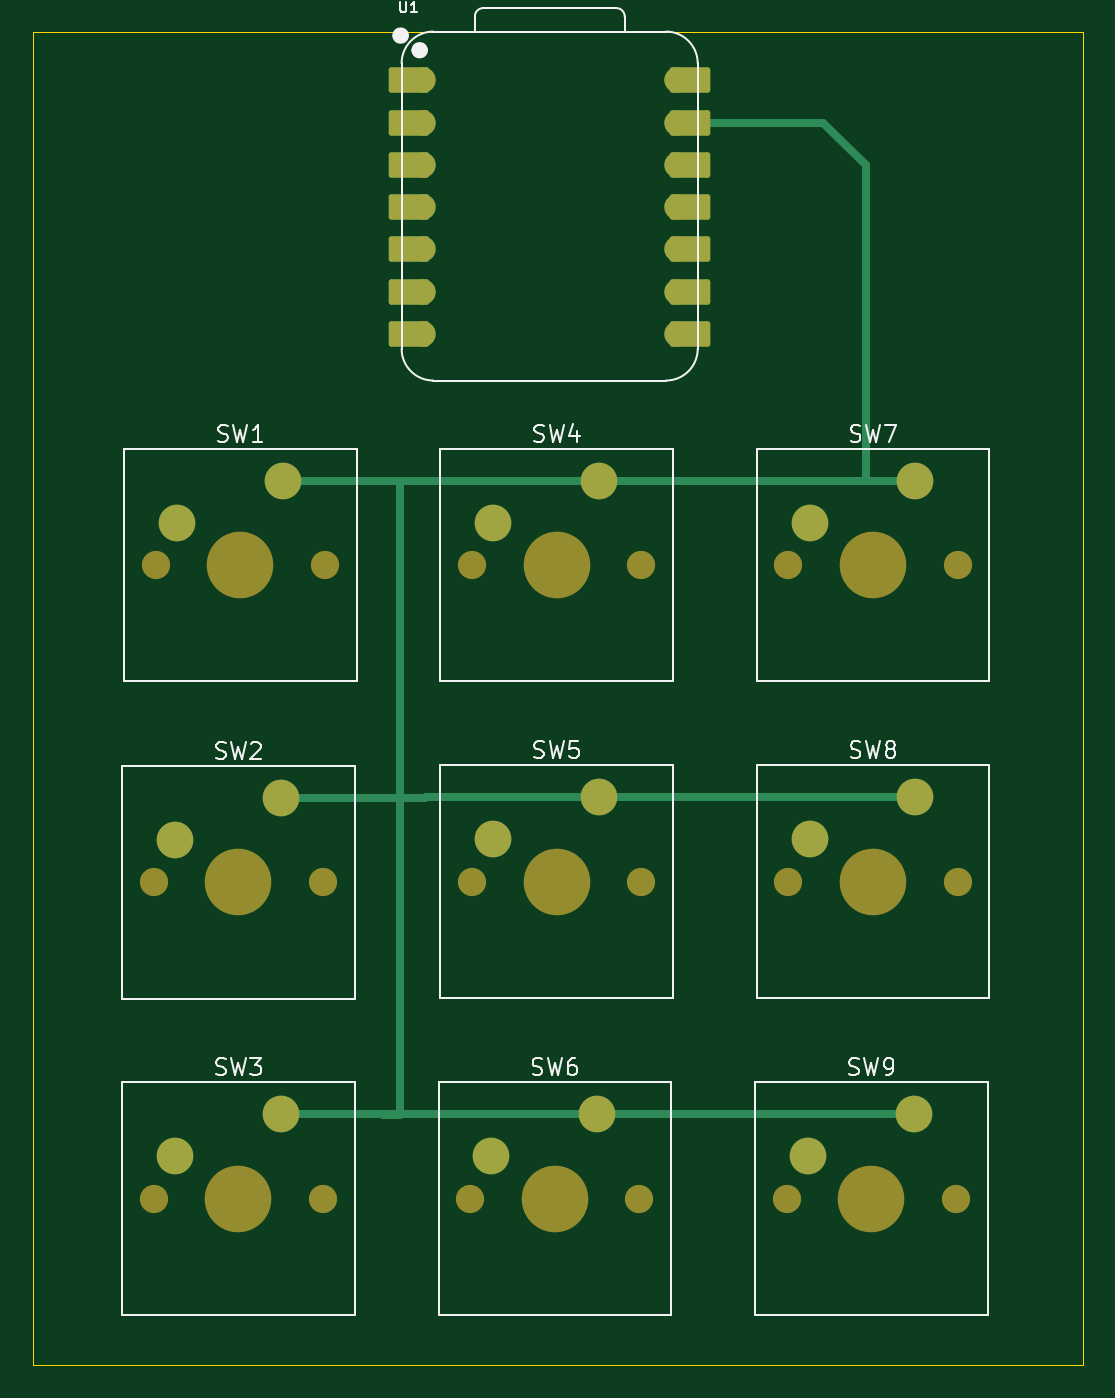
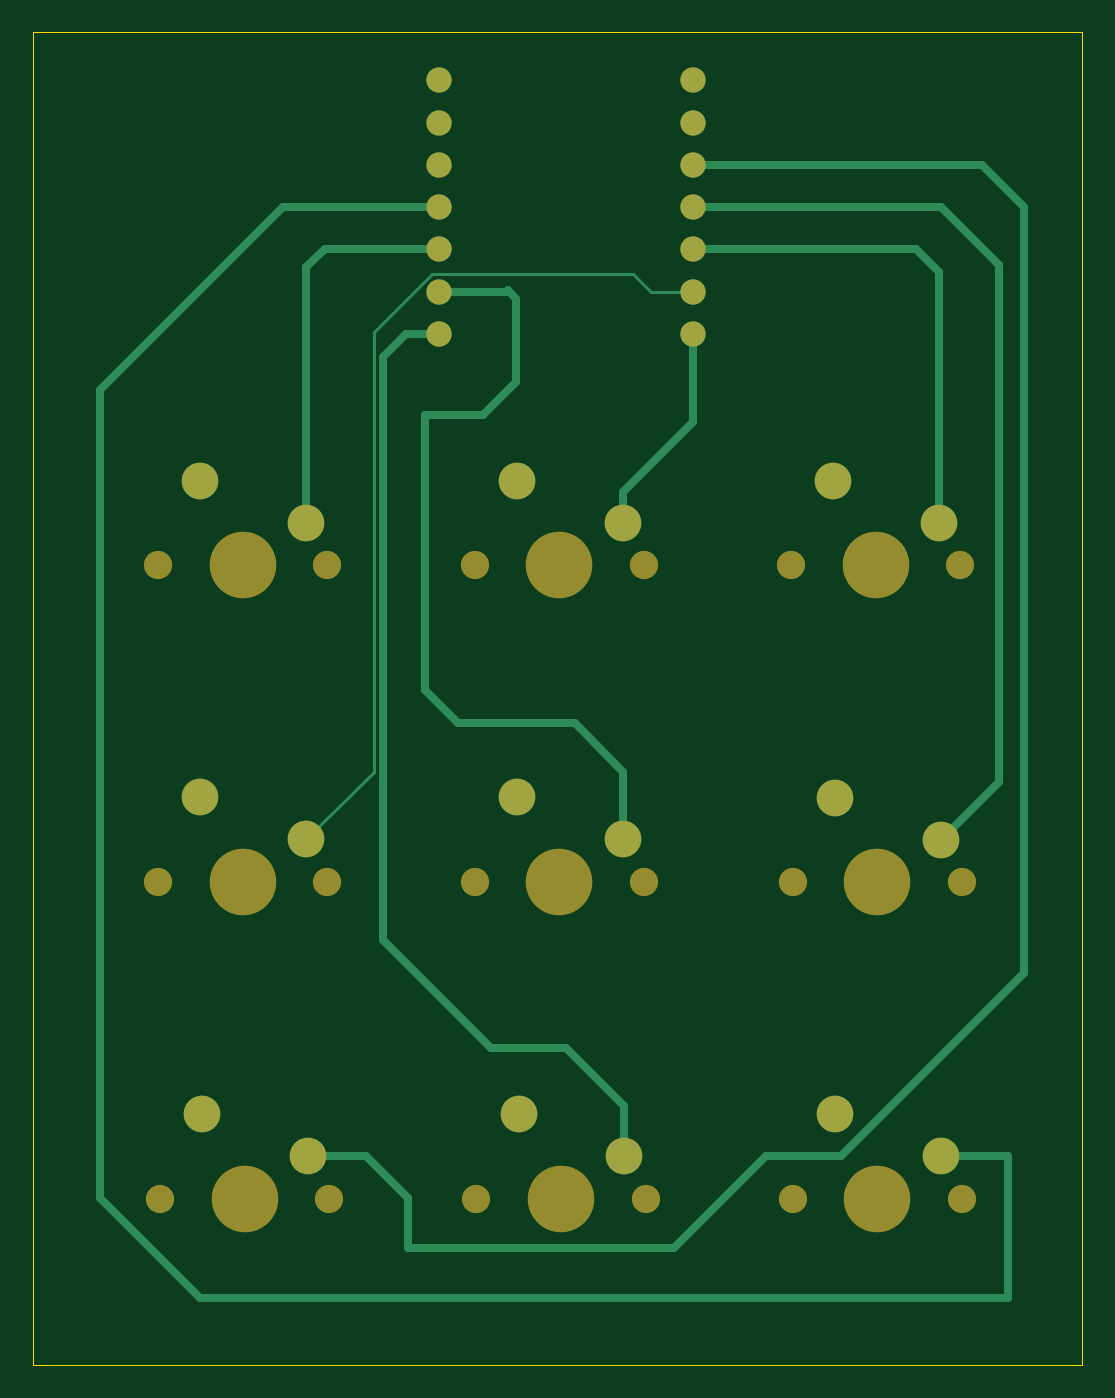
Circuit board: 9 layer files. Board 63.0 x 80.0 mm.
- bottom_copper: macro pad-B_Cu.gbr (6441 bytes)
- bottom_mask: macro pad-B_Mask.gbr (2448 bytes)
- paste: macro pad-B_Paste.gbr (467 bytes)
- bottom_silk: macro pad-B_Silkscreen.gbr (468 bytes)
- outline: macro pad-Edge_Cuts.gbr (625 bytes)
- top_copper: macro pad-F_Cu.gbr (5524 bytes)
- top_mask: macro pad-F_Mask.gbr (3729 bytes)
- paste: macro pad-F_Paste.gbr (467 bytes)
- top_silk: macro pad-F_Silkscreen.gbr (20861 bytes)

=== bottom_copper: macro pad-B_Cu.gbr (6441 bytes, source omitted) ===
=== bottom_mask: macro pad-B_Mask.gbr ===
%TF.GenerationSoftware,KiCad,Pcbnew,9.0.5*%
%TF.CreationDate,2025-12-26T20:20:44+00:00*%
%TF.ProjectId,macro pad,6d616372-6f20-4706-9164-2e6b69636164,rev?*%
%TF.SameCoordinates,Original*%
%TF.FileFunction,Soldermask,Bot*%
%TF.FilePolarity,Negative*%
%FSLAX46Y46*%
G04 Gerber Fmt 4.6, Leading zero omitted, Abs format (unit mm)*
G04 Created by KiCad (PCBNEW 9.0.5) date 2025-12-26 20:20:44*
%MOMM*%
%LPD*%
G01*
G04 APERTURE LIST*
%ADD10C,2.200000*%
%ADD11C,1.700000*%
%ADD12C,4.000000*%
%ADD13C,1.524000*%
G04 APERTURE END LIST*
D10*
%TO.C,SW3*%
X26000000Y-84500000D03*
X32350000Y-81960000D03*
D11*
X34890000Y-87040000D03*
D12*
X29810000Y-87040000D03*
D11*
X24730000Y-87040000D03*
%TD*%
D10*
%TO.C,SW6*%
X45000000Y-84500000D03*
X51350000Y-81960000D03*
D11*
X53890000Y-87040000D03*
D12*
X48810000Y-87040000D03*
D11*
X43730000Y-87040000D03*
%TD*%
D10*
%TO.C,SW9*%
X64000000Y-84500000D03*
X70350000Y-81960000D03*
D11*
X72890000Y-87040000D03*
D12*
X67810000Y-87040000D03*
D11*
X62730000Y-87040000D03*
%TD*%
D13*
%TO.C,U1*%
X40880000Y-19880000D03*
X40880000Y-22420000D03*
X40880000Y-24960000D03*
X40880000Y-27500000D03*
X40880000Y-30040000D03*
X40880000Y-32580000D03*
X40880000Y-35120000D03*
X56120000Y-35120000D03*
X56120000Y-32580000D03*
X56120000Y-30040000D03*
X56120000Y-27500000D03*
X56120000Y-24960000D03*
X56120000Y-22420000D03*
X56120000Y-19880000D03*
%TD*%
D11*
%TO.C,SW8*%
X62840000Y-68000000D03*
D12*
X67920000Y-68000000D03*
D11*
X73000000Y-68000000D03*
D10*
X70460000Y-62920000D03*
X64110000Y-65460000D03*
%TD*%
D11*
%TO.C,SW7*%
X62840000Y-49000000D03*
D12*
X67920000Y-49000000D03*
D11*
X73000000Y-49000000D03*
D10*
X70460000Y-43920000D03*
X64110000Y-46460000D03*
%TD*%
D11*
%TO.C,SW5*%
X43840000Y-68000000D03*
D12*
X48920000Y-68000000D03*
D11*
X54000000Y-68000000D03*
D10*
X51460000Y-62920000D03*
X45110000Y-65460000D03*
%TD*%
D11*
%TO.C,SW4*%
X43840000Y-49000000D03*
D12*
X48920000Y-49000000D03*
D11*
X54000000Y-49000000D03*
D10*
X51460000Y-43920000D03*
X45110000Y-46460000D03*
%TD*%
D11*
%TO.C,SW2*%
X24730000Y-68040000D03*
D12*
X29810000Y-68040000D03*
D11*
X34890000Y-68040000D03*
D10*
X32350000Y-62960000D03*
X26000000Y-65500000D03*
%TD*%
D11*
%TO.C,SW1*%
X24840000Y-49000000D03*
D12*
X29920000Y-49000000D03*
D11*
X35000000Y-49000000D03*
D10*
X32460000Y-43920000D03*
X26110000Y-46460000D03*
%TD*%
M02*

=== paste: macro pad-B_Paste.gbr ===
%TF.GenerationSoftware,KiCad,Pcbnew,9.0.5*%
%TF.CreationDate,2025-12-26T20:20:43+00:00*%
%TF.ProjectId,macro pad,6d616372-6f20-4706-9164-2e6b69636164,rev?*%
%TF.SameCoordinates,Original*%
%TF.FileFunction,Paste,Bot*%
%TF.FilePolarity,Positive*%
%FSLAX46Y46*%
G04 Gerber Fmt 4.6, Leading zero omitted, Abs format (unit mm)*
G04 Created by KiCad (PCBNEW 9.0.5) date 2025-12-26 20:20:43*
%MOMM*%
%LPD*%
G01*
G04 APERTURE LIST*
G04 APERTURE END LIST*
M02*

=== bottom_silk: macro pad-B_Silkscreen.gbr ===
%TF.GenerationSoftware,KiCad,Pcbnew,9.0.5*%
%TF.CreationDate,2025-12-26T20:20:43+00:00*%
%TF.ProjectId,macro pad,6d616372-6f20-4706-9164-2e6b69636164,rev?*%
%TF.SameCoordinates,Original*%
%TF.FileFunction,Legend,Bot*%
%TF.FilePolarity,Positive*%
%FSLAX46Y46*%
G04 Gerber Fmt 4.6, Leading zero omitted, Abs format (unit mm)*
G04 Created by KiCad (PCBNEW 9.0.5) date 2025-12-26 20:20:43*
%MOMM*%
%LPD*%
G01*
G04 APERTURE LIST*
G04 APERTURE END LIST*
M02*

=== outline: macro pad-Edge_Cuts.gbr ===
%TF.GenerationSoftware,KiCad,Pcbnew,9.0.5*%
%TF.CreationDate,2025-12-26T20:20:44+00:00*%
%TF.ProjectId,macro pad,6d616372-6f20-4706-9164-2e6b69636164,rev?*%
%TF.SameCoordinates,Original*%
%TF.FileFunction,Profile,NP*%
%FSLAX46Y46*%
G04 Gerber Fmt 4.6, Leading zero omitted, Abs format (unit mm)*
G04 Created by KiCad (PCBNEW 9.0.5) date 2025-12-26 20:20:44*
%MOMM*%
%LPD*%
G01*
G04 APERTURE LIST*
%TA.AperFunction,Profile*%
%ADD10C,0.050000*%
%TD*%
G04 APERTURE END LIST*
D10*
X17500000Y-17000000D02*
X80500000Y-17000000D01*
X80500000Y-97000000D01*
X17500000Y-97000000D01*
X17500000Y-17000000D01*
M02*

=== top_copper: macro pad-F_Cu.gbr ===
%TF.GenerationSoftware,KiCad,Pcbnew,9.0.5*%
%TF.CreationDate,2025-12-26T20:20:43+00:00*%
%TF.ProjectId,macro pad,6d616372-6f20-4706-9164-2e6b69636164,rev?*%
%TF.SameCoordinates,Original*%
%TF.FileFunction,Copper,L1,Top*%
%TF.FilePolarity,Positive*%
%FSLAX46Y46*%
G04 Gerber Fmt 4.6, Leading zero omitted, Abs format (unit mm)*
G04 Created by KiCad (PCBNEW 9.0.5) date 2025-12-26 20:20:43*
%MOMM*%
%LPD*%
G01*
G04 APERTURE LIST*
G04 Aperture macros list*
%AMRoundRect*
0 Rectangle with rounded corners*
0 $1 Rounding radius*
0 $2 $3 $4 $5 $6 $7 $8 $9 X,Y pos of 4 corners*
0 Add a 4 corners polygon primitive as box body*
4,1,4,$2,$3,$4,$5,$6,$7,$8,$9,$2,$3,0*
0 Add four circle primitives for the rounded corners*
1,1,$1+$1,$2,$3*
1,1,$1+$1,$4,$5*
1,1,$1+$1,$6,$7*
1,1,$1+$1,$8,$9*
0 Add four rect primitives between the rounded corners*
20,1,$1+$1,$2,$3,$4,$5,0*
20,1,$1+$1,$4,$5,$6,$7,0*
20,1,$1+$1,$6,$7,$8,$9,0*
20,1,$1+$1,$8,$9,$2,$3,0*%
G04 Aperture macros list end*
%TA.AperFunction,ComponentPad*%
%ADD10C,2.200000*%
%TD*%
%TA.AperFunction,SMDPad,CuDef*%
%ADD11RoundRect,0.152400X1.063600X0.609600X-1.063600X0.609600X-1.063600X-0.609600X1.063600X-0.609600X0*%
%TD*%
%TA.AperFunction,ComponentPad*%
%ADD12C,1.524000*%
%TD*%
%TA.AperFunction,SMDPad,CuDef*%
%ADD13RoundRect,0.152400X-1.063600X-0.609600X1.063600X-0.609600X1.063600X0.609600X-1.063600X0.609600X0*%
%TD*%
%TA.AperFunction,Conductor*%
%ADD14C,0.500000*%
%TD*%
G04 APERTURE END LIST*
D10*
%TO.P,SW3,2,2*%
%TO.N,Net-(U1-GPIO3{slash}MOSI)*%
X26000000Y-84500000D03*
%TO.P,SW3,1,1*%
%TO.N,GND*%
X32350000Y-81960000D03*
%TD*%
%TO.P,SW6,2,2*%
%TO.N,Net-(U1-GPIO1{slash}RX)*%
X45000000Y-84500000D03*
%TO.P,SW6,1,1*%
%TO.N,GND*%
X51350000Y-81960000D03*
%TD*%
%TO.P,SW9,2,2*%
%TO.N,Net-(U1-GPIO28{slash}ADC2{slash}A2)*%
X64000000Y-84500000D03*
%TO.P,SW9,1,1*%
%TO.N,GND*%
X70350000Y-81960000D03*
%TD*%
D11*
%TO.P,U1,1,GPIO26/ADC0/A0*%
%TO.N,unconnected-(U1-GPIO26{slash}ADC0{slash}A0-Pad1)*%
X40045000Y-19880000D03*
D12*
X40880000Y-19880000D03*
D11*
%TO.P,U1,2,GPIO27/ADC1/A1*%
%TO.N,unconnected-(U1-GPIO27{slash}ADC1{slash}A1-Pad2)*%
X40045000Y-22420000D03*
D12*
X40880000Y-22420000D03*
D11*
%TO.P,U1,3,GPIO28/ADC2/A2*%
%TO.N,Net-(U1-GPIO28{slash}ADC2{slash}A2)*%
X40045000Y-24960000D03*
D12*
X40880000Y-24960000D03*
D11*
%TO.P,U1,4,GPIO29/ADC3/A3*%
%TO.N,Net-(U1-GPIO29{slash}ADC3{slash}A3)*%
X40045000Y-27500000D03*
D12*
X40880000Y-27500000D03*
D11*
%TO.P,U1,5,GPIO6/SDA*%
%TO.N,Net-(U1-GPIO6{slash}SDA)*%
X40045000Y-30040000D03*
D12*
X40880000Y-30040000D03*
D11*
%TO.P,U1,6,GPIO7/SCL*%
%TO.N,Net-(U1-GPIO7{slash}SCL)*%
X40045000Y-32580000D03*
D12*
X40880000Y-32580000D03*
D11*
%TO.P,U1,7,GPIO0/TX*%
%TO.N,Net-(U1-GPIO0{slash}TX)*%
X40045000Y-35120000D03*
D12*
X40880000Y-35120000D03*
%TO.P,U1,8,GPIO1/RX*%
%TO.N,Net-(U1-GPIO1{slash}RX)*%
X56120000Y-35120000D03*
D13*
X56955000Y-35120000D03*
D12*
%TO.P,U1,9,GPIO2/SCK*%
%TO.N,Net-(U1-GPIO2{slash}SCK)*%
X56120000Y-32580000D03*
D13*
X56955000Y-32580000D03*
D12*
%TO.P,U1,10,GPIO4/MISO*%
%TO.N,Net-(U1-GPIO4{slash}MISO)*%
X56120000Y-30040000D03*
D13*
X56955000Y-30040000D03*
D12*
%TO.P,U1,11,GPIO3/MOSI*%
%TO.N,Net-(U1-GPIO3{slash}MOSI)*%
X56120000Y-27500000D03*
D13*
X56955000Y-27500000D03*
D12*
%TO.P,U1,12,3V3*%
%TO.N,unconnected-(U1-3V3-Pad12)*%
X56120000Y-24960000D03*
D13*
X56955000Y-24960000D03*
D12*
%TO.P,U1,13,GND*%
%TO.N,GND*%
X56120000Y-22420000D03*
D13*
X56955000Y-22420000D03*
D12*
%TO.P,U1,14,VBUS*%
%TO.N,+5V*%
X56120000Y-19880000D03*
D13*
X56955000Y-19880000D03*
%TD*%
D10*
%TO.P,SW8,1,1*%
%TO.N,GND*%
X70460000Y-62920000D03*
%TO.P,SW8,2,2*%
%TO.N,Net-(U1-GPIO7{slash}SCL)*%
X64110000Y-65460000D03*
%TD*%
%TO.P,SW7,1,1*%
%TO.N,GND*%
X70460000Y-43920000D03*
%TO.P,SW7,2,2*%
%TO.N,Net-(U1-GPIO4{slash}MISO)*%
X64110000Y-46460000D03*
%TD*%
%TO.P,SW5,1,1*%
%TO.N,GND*%
X51460000Y-62920000D03*
%TO.P,SW5,2,2*%
%TO.N,Net-(U1-GPIO2{slash}SCK)*%
X45110000Y-65460000D03*
%TD*%
%TO.P,SW4,1,1*%
%TO.N,GND*%
X51460000Y-43920000D03*
%TO.P,SW4,2,2*%
%TO.N,Net-(U1-GPIO0{slash}TX)*%
X45110000Y-46460000D03*
%TD*%
%TO.P,SW2,1,1*%
%TO.N,GND*%
X32350000Y-62960000D03*
%TO.P,SW2,2,2*%
%TO.N,Net-(U1-GPIO29{slash}ADC3{slash}A3)*%
X26000000Y-65500000D03*
%TD*%
%TO.P,SW1,1,1*%
%TO.N,GND*%
X32460000Y-43920000D03*
%TO.P,SW1,2,2*%
%TO.N,Net-(U1-GPIO6{slash}SDA)*%
X26110000Y-46460000D03*
%TD*%
D14*
%TO.N,GND*%
X64920000Y-22420000D02*
X67500000Y-25000000D01*
X67500000Y-25000000D02*
X67500000Y-43920000D01*
X51460000Y-43920000D02*
X67500000Y-43920000D01*
X56955000Y-22420000D02*
X64920000Y-22420000D01*
X51350000Y-81960000D02*
X70350000Y-81960000D01*
X38460000Y-81960000D02*
X51350000Y-81960000D01*
X38460000Y-81960000D02*
X32350000Y-81960000D01*
X39500000Y-82000000D02*
X38500000Y-82000000D01*
X39500000Y-63000000D02*
X39500000Y-82000000D01*
X38500000Y-82000000D02*
X38460000Y-81960000D01*
X51460000Y-62920000D02*
X70460000Y-62920000D01*
X41080000Y-62920000D02*
X51460000Y-62920000D01*
X41000000Y-63000000D02*
X41080000Y-62920000D01*
X39500000Y-63000000D02*
X41000000Y-63000000D01*
X39460000Y-62960000D02*
X32350000Y-62960000D01*
X39500000Y-63000000D02*
X39460000Y-62960000D01*
X39500000Y-43920000D02*
X39500000Y-63000000D01*
X39500000Y-43920000D02*
X32460000Y-43920000D01*
X67500000Y-43920000D02*
X70460000Y-43920000D01*
X51460000Y-43920000D02*
X39500000Y-43920000D01*
%TD*%
M02*

=== top_mask: macro pad-F_Mask.gbr ===
%TF.GenerationSoftware,KiCad,Pcbnew,9.0.5*%
%TF.CreationDate,2025-12-26T20:20:44+00:00*%
%TF.ProjectId,macro pad,6d616372-6f20-4706-9164-2e6b69636164,rev?*%
%TF.SameCoordinates,Original*%
%TF.FileFunction,Soldermask,Top*%
%TF.FilePolarity,Negative*%
%FSLAX46Y46*%
G04 Gerber Fmt 4.6, Leading zero omitted, Abs format (unit mm)*
G04 Created by KiCad (PCBNEW 9.0.5) date 2025-12-26 20:20:44*
%MOMM*%
%LPD*%
G01*
G04 APERTURE LIST*
G04 Aperture macros list*
%AMRoundRect*
0 Rectangle with rounded corners*
0 $1 Rounding radius*
0 $2 $3 $4 $5 $6 $7 $8 $9 X,Y pos of 4 corners*
0 Add a 4 corners polygon primitive as box body*
4,1,4,$2,$3,$4,$5,$6,$7,$8,$9,$2,$3,0*
0 Add four circle primitives for the rounded corners*
1,1,$1+$1,$2,$3*
1,1,$1+$1,$4,$5*
1,1,$1+$1,$6,$7*
1,1,$1+$1,$8,$9*
0 Add four rect primitives between the rounded corners*
20,1,$1+$1,$2,$3,$4,$5,0*
20,1,$1+$1,$4,$5,$6,$7,0*
20,1,$1+$1,$6,$7,$8,$9,0*
20,1,$1+$1,$8,$9,$2,$3,0*%
G04 Aperture macros list end*
%ADD10C,2.200000*%
%ADD11C,1.700000*%
%ADD12C,4.000000*%
%ADD13RoundRect,0.152400X1.063600X0.609600X-1.063600X0.609600X-1.063600X-0.609600X1.063600X-0.609600X0*%
%ADD14C,1.524000*%
%ADD15RoundRect,0.152400X-1.063600X-0.609600X1.063600X-0.609600X1.063600X0.609600X-1.063600X0.609600X0*%
G04 APERTURE END LIST*
D10*
%TO.C,SW3*%
X26000000Y-84500000D03*
X32350000Y-81960000D03*
D11*
X34890000Y-87040000D03*
D12*
X29810000Y-87040000D03*
D11*
X24730000Y-87040000D03*
%TD*%
D10*
%TO.C,SW6*%
X45000000Y-84500000D03*
X51350000Y-81960000D03*
D11*
X53890000Y-87040000D03*
D12*
X48810000Y-87040000D03*
D11*
X43730000Y-87040000D03*
%TD*%
D10*
%TO.C,SW9*%
X64000000Y-84500000D03*
X70350000Y-81960000D03*
D11*
X72890000Y-87040000D03*
D12*
X67810000Y-87040000D03*
D11*
X62730000Y-87040000D03*
%TD*%
D13*
%TO.C,U1*%
X40045000Y-19880000D03*
D14*
X40880000Y-19880000D03*
D13*
X40045000Y-22420000D03*
D14*
X40880000Y-22420000D03*
D13*
X40045000Y-24960000D03*
D14*
X40880000Y-24960000D03*
D13*
X40045000Y-27500000D03*
D14*
X40880000Y-27500000D03*
D13*
X40045000Y-30040000D03*
D14*
X40880000Y-30040000D03*
D13*
X40045000Y-32580000D03*
D14*
X40880000Y-32580000D03*
D13*
X40045000Y-35120000D03*
D14*
X40880000Y-35120000D03*
X56120000Y-35120000D03*
D15*
X56955000Y-35120000D03*
D14*
X56120000Y-32580000D03*
D15*
X56955000Y-32580000D03*
D14*
X56120000Y-30040000D03*
D15*
X56955000Y-30040000D03*
D14*
X56120000Y-27500000D03*
D15*
X56955000Y-27500000D03*
D14*
X56120000Y-24960000D03*
D15*
X56955000Y-24960000D03*
D14*
X56120000Y-22420000D03*
D15*
X56955000Y-22420000D03*
D14*
X56120000Y-19880000D03*
D15*
X56955000Y-19880000D03*
%TD*%
D11*
%TO.C,SW8*%
X62840000Y-68000000D03*
D12*
X67920000Y-68000000D03*
D11*
X73000000Y-68000000D03*
D10*
X70460000Y-62920000D03*
X64110000Y-65460000D03*
%TD*%
D11*
%TO.C,SW7*%
X62840000Y-49000000D03*
D12*
X67920000Y-49000000D03*
D11*
X73000000Y-49000000D03*
D10*
X70460000Y-43920000D03*
X64110000Y-46460000D03*
%TD*%
D11*
%TO.C,SW5*%
X43840000Y-68000000D03*
D12*
X48920000Y-68000000D03*
D11*
X54000000Y-68000000D03*
D10*
X51460000Y-62920000D03*
X45110000Y-65460000D03*
%TD*%
D11*
%TO.C,SW4*%
X43840000Y-49000000D03*
D12*
X48920000Y-49000000D03*
D11*
X54000000Y-49000000D03*
D10*
X51460000Y-43920000D03*
X45110000Y-46460000D03*
%TD*%
D11*
%TO.C,SW2*%
X24730000Y-68040000D03*
D12*
X29810000Y-68040000D03*
D11*
X34890000Y-68040000D03*
D10*
X32350000Y-62960000D03*
X26000000Y-65500000D03*
%TD*%
D11*
%TO.C,SW1*%
X24840000Y-49000000D03*
D12*
X29920000Y-49000000D03*
D11*
X35000000Y-49000000D03*
D10*
X32460000Y-43920000D03*
X26110000Y-46460000D03*
%TD*%
M02*

=== paste: macro pad-F_Paste.gbr ===
%TF.GenerationSoftware,KiCad,Pcbnew,9.0.5*%
%TF.CreationDate,2025-12-26T20:20:43+00:00*%
%TF.ProjectId,macro pad,6d616372-6f20-4706-9164-2e6b69636164,rev?*%
%TF.SameCoordinates,Original*%
%TF.FileFunction,Paste,Top*%
%TF.FilePolarity,Positive*%
%FSLAX46Y46*%
G04 Gerber Fmt 4.6, Leading zero omitted, Abs format (unit mm)*
G04 Created by KiCad (PCBNEW 9.0.5) date 2025-12-26 20:20:43*
%MOMM*%
%LPD*%
G01*
G04 APERTURE LIST*
G04 APERTURE END LIST*
M02*

=== top_silk: macro pad-F_Silkscreen.gbr (20861 bytes, source omitted) ===
